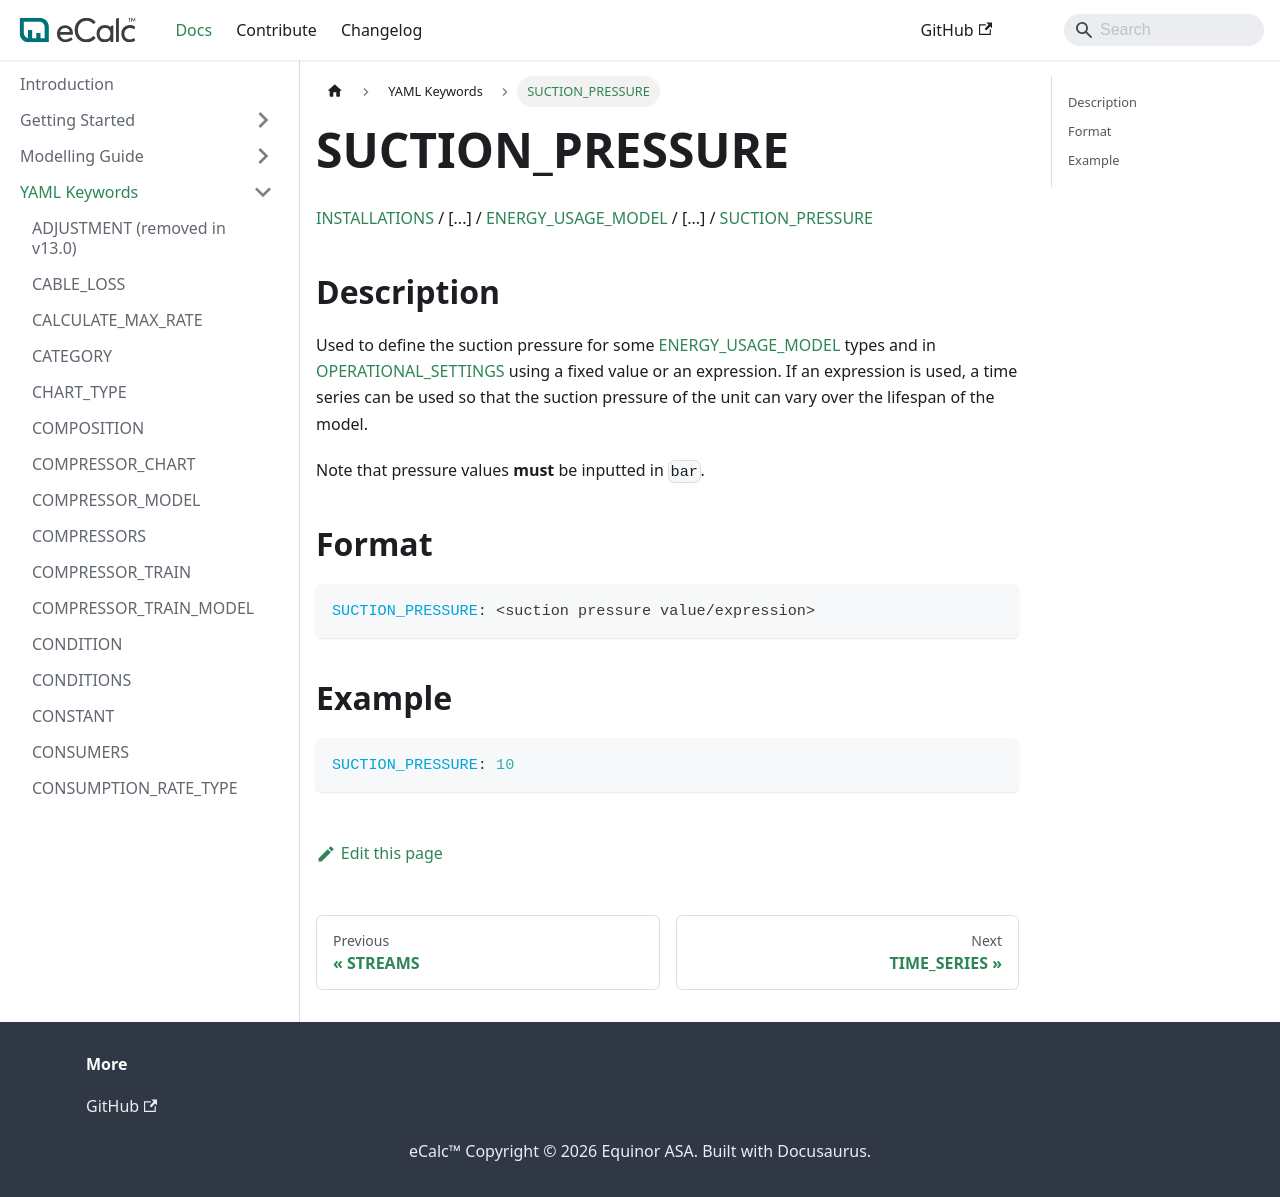

repository: equinor/ecalc · page: next/docs/about/references/SUCTION_PRESSURE/index.html · generator: docusaurus

# SUCTION_PRESSURE
 
[INSTALLATIONS](/about/references/INSTALLATIONS.md) /
[...] /
[ENERGY_USAGE_MODEL](/about/references/ENERGY_USAGE_MODEL.md)  /
[...] /
[SUCTION_PRESSURE](/about/references/SUCTION_PRESSURE.md)

## Description {/* #description */}
Used to define the suction pressure for some [ENERGY_USAGE_MODEL](/about/references/ENERGY_USAGE_MODEL.md)
types and in [OPERATIONAL_SETTINGS](/about/references/OPERATIONAL_SETTINGS.md) using
a fixed value or an expression. If an expression is used, a time series can be used so that the suction pressure of the unit can vary over the lifespan of the model. 

Note that pressure values **must** be inputted in `bar`.

## Format {/* #format */}
~~~~~~~~yaml
SUCTION_PRESSURE: <suction pressure value/expression>
~~~~~~~~

## Example {/* #example */}
~~~~~~~~yaml
SUCTION_PRESSURE: 10 
~~~~~~~~
